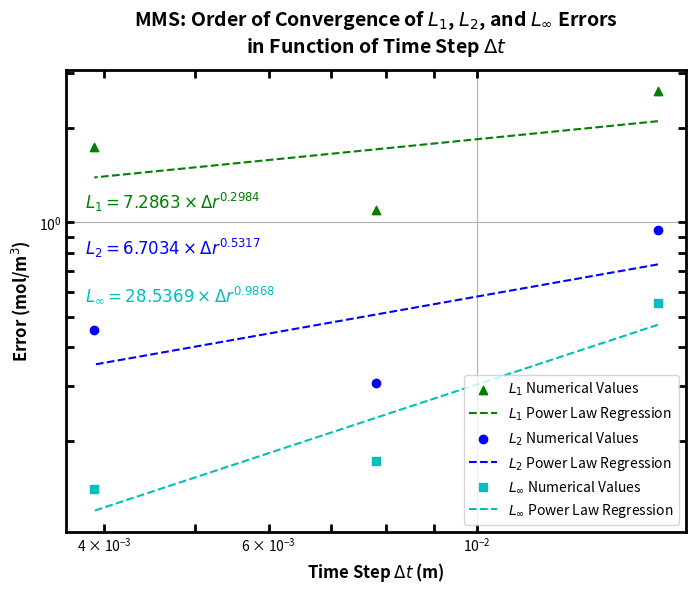

Source code (Python):
"""

MEC8211 - Homework 2
1-D Polar Diffusion PDE with Constant Diffusion Coefficient
1st-Order Forward Time - 1st-Order Forward Space
Neumann BC at r=0 and Dirichlet BC at r=R

"""

import numpy as np
import matplotlib.pyplot as plt

# Time steps (dt) for each simulation
h_values_real = np.array([
    1/64,
    1/128,
    1/256,
])

# L1 error values for each provided time step
l1_error_values_real = np.array([
    2.635826,
    1.093368,
    1.742775,
])

# L2 error values for each provided time step
l2_error_values_real = np.array([
    0.946485,
    0.305751,
    0.452875,
])

# Linf error values for each provided time step
linf_error_values_real = np.array([
    0.551407,
    0.173374,
    0.140390,
])


def fit_power_law(h_values, error_values, start=0, end=2):
    selected_h_values = h_values[start:end+1]
    selected_error_values = error_values[start:end+1]
    coefficients = np.polyfit(np.log(selected_h_values), np.log(selected_error_values), 1)
    exponent = coefficients[0]
    constant = np.exp(coefficients[1])
    fit_func = lambda h: constant * h ** exponent
    return fit_func, exponent, constant

fit_function_l1, exponent_l1, prefactor_l1 = fit_power_law(h_values_real, l1_error_values_real)
fit_function_l2, exponent_l2, prefactor_l2 = fit_power_law(h_values_real, l2_error_values_real)
fit_function_linf, exponent_linf, prefactor_linf = fit_power_law(h_values_real, linf_error_values_real)

# Plotting the data and the fits
plt.figure(figsize=(8, 6))
plt.scatter(h_values_real, l1_error_values_real, marker='^', color='g', label='$L_1$ Numerical Values')
plt.plot(h_values_real, fit_function_l1(h_values_real), linestyle='--', color='g', label='$L_1$ Power Law Regression')
plt.scatter(h_values_real, l2_error_values_real, marker='o', color='b', label='$L_2$ Numerical Values')
plt.plot(h_values_real, fit_function_l2(h_values_real), linestyle='--', color='b', label='$L_2$ Power Law Regression')
plt.scatter(h_values_real, linf_error_values_real, marker='s', color='c', label='$L_{\infty}$ Numerical Values')
plt.plot(h_values_real, fit_function_linf(h_values_real), linestyle='--', color='c', label='$L_{\infty}$ Power Law Regression')

plt.title('MMS: Order of Convergence of $L_1$, $L_2$, and $L_{\infty}$ Errors\nin Function of Time Step $Δt$',
          fontsize=14, fontweight='bold', y=1.02)

plt.xlabel('Time Step $Δt$ (m)', fontsize=12, fontweight='bold')
plt.ylabel('Error (mol/m$^3$)', fontsize=12, fontweight='bold')

# Styling the plot
plt.gca().spines['bottom'].set_linewidth(2)
plt.gca().spines['left'].set_linewidth(2)
plt.gca().spines['right'].set_linewidth(2)
plt.gca().spines['top'].set_linewidth(2)
plt.tick_params(width=2, which='both', direction='in', top=True, right=True, length=6)

# Display equations on the plot
equation_text_l1 = f'$L_1 = {prefactor_l1:.4f} \\times Δr^{{{exponent_l1:.4f}}}$'
equation_text_l2 = f'$L_2 = {prefactor_l2:.4f} \\times Δr^{{{exponent_l2:.4f}}}$'
equation_text_linf = f'$L_{{\infty}} = {prefactor_linf:.4f} \\times Δr^{{{exponent_linf:.4f}}}$'
plt.text(0.03, 0.7, equation_text_l1, fontsize=12, transform=plt.gca().transAxes, color='g')
plt.text(0.03, 0.6, equation_text_l2, fontsize=12, transform=plt.gca().transAxes, color='b')
plt.text(0.03, 0.5, equation_text_linf, fontsize=12, transform=plt.gca().transAxes, color='c')

plt.xscale('log')
plt.yscale('log')
plt.grid(True)
plt.legend(loc='lower right')
plt.show()
